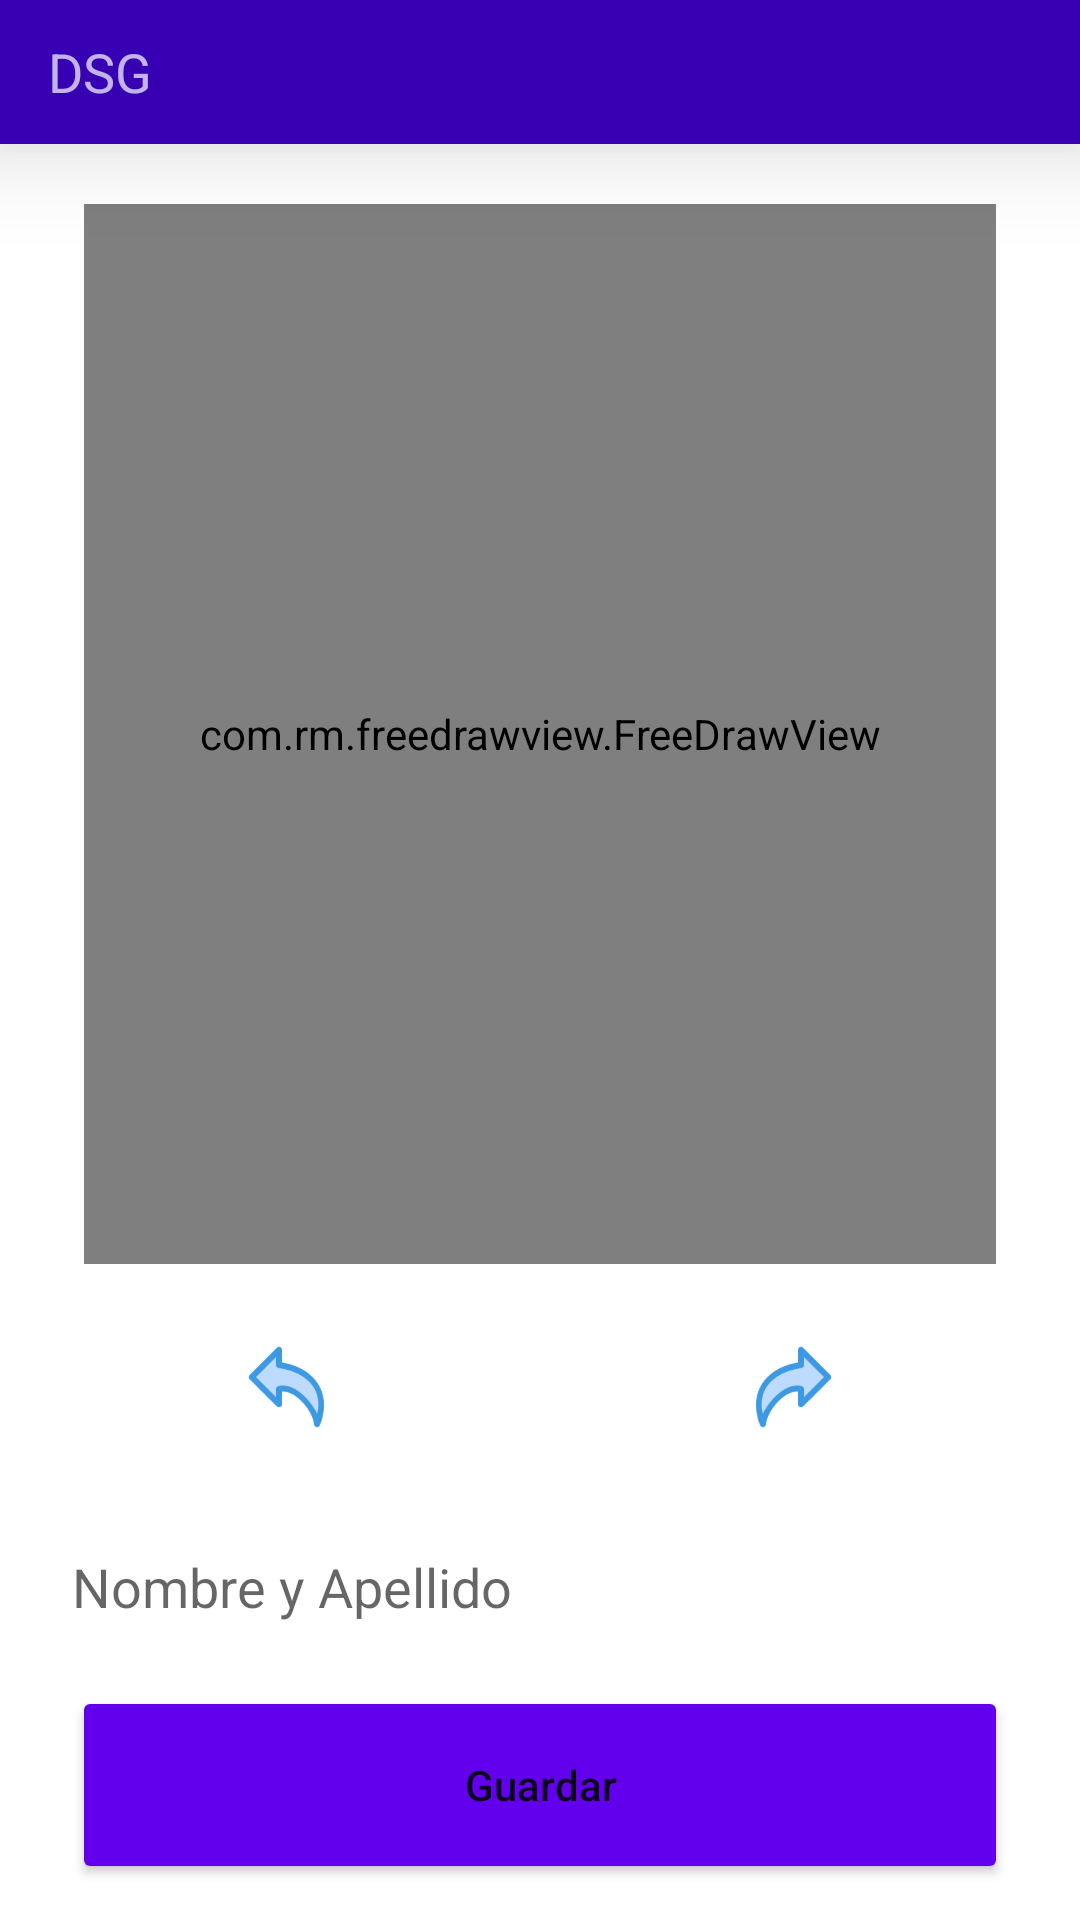

This screen was rendered from an Android layout file. Write that file and the resources it references.
<!-- AndroidManifest.xml: application theme Theme.DSG2 -->
<!-- res/layout/activity_orden_firma.xml -->
<?xml version="1.0" encoding="utf-8"?>
<LinearLayout xmlns:android="http://schemas.android.com/apk/res/android"
    xmlns:app="http://schemas.android.com/apk/res-auto"
    xmlns:tools="http://schemas.android.com/tools"
    android:layout_width="match_parent"
    android:layout_height="match_parent"
    tools:context=".erp.tecnicos.OrdenFirmaActivity"
    android:orientation="vertical">

    <include android:layout_width="fill_parent"
        android:layout_height="48dp"
        android:id="@+id/tool_bar"
        layout="@layout/tool_bar"></include>

    <LinearLayout
        android:layout_width="match_parent"
        android:layout_height="match_parent"
        android:weightSum="100"
        android:padding="12dp"
        android:orientation="vertical">




        <com.rm.freedrawview.FreeDrawView
            xmlns:android="http://schemas.android.com/apk/res/android"
            xmlns:app="http://schemas.android.com/apk/res-auto"
            android:id="@+id/fdvFirma"
            android:layout_width="match_parent"
            android:layout_height="match_parent"
            android:layout_weight="35"
            android:layout_marginLeft="16dp"
            android:layout_marginRight="16dp"
            android:layout_marginTop="8dp"
            android:layout_marginBottom="8dp"
            app:penColor="#000000"
            android:background="#eee"

            />

        <LinearLayout
            android:layout_width="match_parent"
            android:layout_height="match_parent"
            android:layout_weight="65"
            android:weightSum="3"
            android:orientation="vertical">

            <LinearLayout
                android:layout_width="match_parent"
                android:layout_height="match_parent"
                android:weightSum="2"
                android:layout_weight="1">


                <RelativeLayout
                    android:layout_width="match_parent"
                    android:layout_height="match_parent"
                    android:layout_weight="1">

                    <ImageButton
                        android:id="@+id/imbDeshacer2"
                        android:layout_width="32dp"
                        android:layout_height="32dp"
                        android:layout_centerInParent="true"
                        android:layout_marginLeft="4dp"
                        android:layout_marginRight="4dp"
                        android:background="@drawable/undo" />

                </RelativeLayout>
                <RelativeLayout
                    android:layout_width="match_parent"
                    android:layout_height="match_parent"
                    android:layout_weight="1">

                    <ImageButton
                        android:id="@+id/imbRehacer2"
                        android:layout_width="32dp"
                        android:layout_height="32dp"
                        android:layout_centerInParent="true"
                        android:layout_marginLeft="4dp"
                        android:layout_marginRight="4dp"
                        android:background="@drawable/redo" />


                </RelativeLayout>



            </LinearLayout>
            <LinearLayout
                android:layout_width="match_parent"
                android:layout_height="match_parent"
                android:weightSum="3"
                android:layout_weight="1">

               <EditText
                   android:layout_width="match_parent"
                   android:layout_height="match_parent"
                   android:hint="Nombre y Apellido"
                   android:background="#fff"
                   android:id="@+id/txtClienteNombre"
                   android:paddingLeft="12dp"></EditText>


            </LinearLayout>
            <LinearLayout
                android:layout_width="match_parent"
                android:layout_height="match_parent"
                android:weightSum="3"
                android:layout_weight="1">

                <Button
                    android:layout_width="match_parent"
                    android:layout_height="match_parent"
                    android:layout_marginLeft="12dp"
                    android:layout_marginRight="12dp"
                    android:backgroundTint="@color/purple_500"
                    android:text="Guardar"
                    android:textAllCaps="false"
                    android:id="@+id/btnGuardaFirma"></Button>


            </LinearLayout>

        </LinearLayout>

    </LinearLayout>


</LinearLayout>
<!-- res/layout/tool_bar.xml (included above) -->
<?xml version="1.0" encoding="utf-8"?>
<androidx.appcompat.widget.Toolbar
    xmlns:android="http://schemas.android.com/apk/res/android"
    android:layout_width="match_parent"
    android:layout_height="wrap_content"
    android:background="@color/purple_700"
    android:gravity="center"

    android:theme="@style/ThemeOverlay.AppCompat.Dark"
    android:elevation="20dp"
    >

    <RelativeLayout
        android:layout_width="match_parent"
        android:layout_height="wrap_content"
        android:orientation="horizontal">


        <TextView
            android:layout_width="wrap_content"
            android:layout_height="wrap_content"
            android:text="DSG"
            android:layout_centerVertical="true"
            android:textSize="18dp"
            android:id="@+id/lblToolbar"
            ></TextView>


    </RelativeLayout>
</androidx.appcompat.widget.Toolbar>
<!-- resources referenced by this layout -->
<resources>
  <color name="purple_500">#FF6200EE</color>
  <color name="purple_700">#FF3700B3</color>
  <!-- drawable redo: png bitmap (drawable, 13452 bytes) -->
  <!-- drawable undo: png bitmap (drawable, 4050 bytes) -->
  <style name="Theme.DSG2" parent="Theme.MaterialComponents.DayNight.NoActionBar">
          
          <item name="colorPrimary">@color/purple_500</item>
          <item name="colorPrimaryVariant">@color/purple_700</item>
          <item name="colorOnPrimary">@color/white</item>
          
          <item name="colorSecondary">@color/teal_200</item>
          <item name="colorSecondaryVariant">@color/teal_700</item>
          <item name="colorOnSecondary">@color/black</item>
  
          
          <item name="android:statusBarColor" tools:targetApi="l">?attr/colorPrimaryVariant</item>
          
      </style>
  <color name="white">#FFFFFFFF</color>
  <color name="teal_200">#FF03DAC5</color>
  <color name="teal_700">#FF018786</color>
  <color name="black">#FF000000</color>
</resources>
